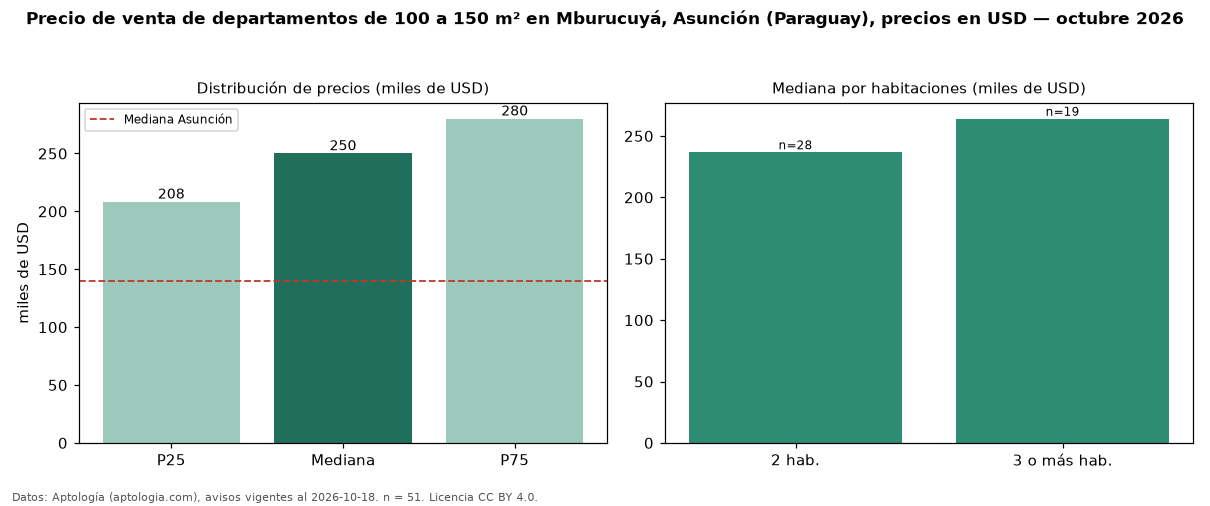

The table this chart was drawn from, first rows:
seccion, metrica, valor, moneda, n
filtro, area4, de 100 a 150 m², , 51
precio, p25, 208250, USD, 51
precio, mediana, 250000, USD, 51
precio, p75, 280000, USD, 51
precio, minimo, 101188, USD, 51
precio, maximo, 580000, USD, 51
m2, mediana_precio_m2, 2170, USD, 51
m2, area_mediana_m2, 118.0, m2, 51
banos, mediana_banos, 2.5, , 
habitaciones, 2, 236750, USD, 28
habitaciones, 3+, 264000, USD, 19
ciudad, mediana_ciudad_referencia, 140000, USD, 
ciudad, mediana_m2_ciudad, 1869, USD, 
fuente, fecha_datos, 2026-10-18, , 
fuente, atribucion, https://www.aptologia.com/py/venta/asunc…, , 
fuente, licencia, CC BY 4.0, , 
